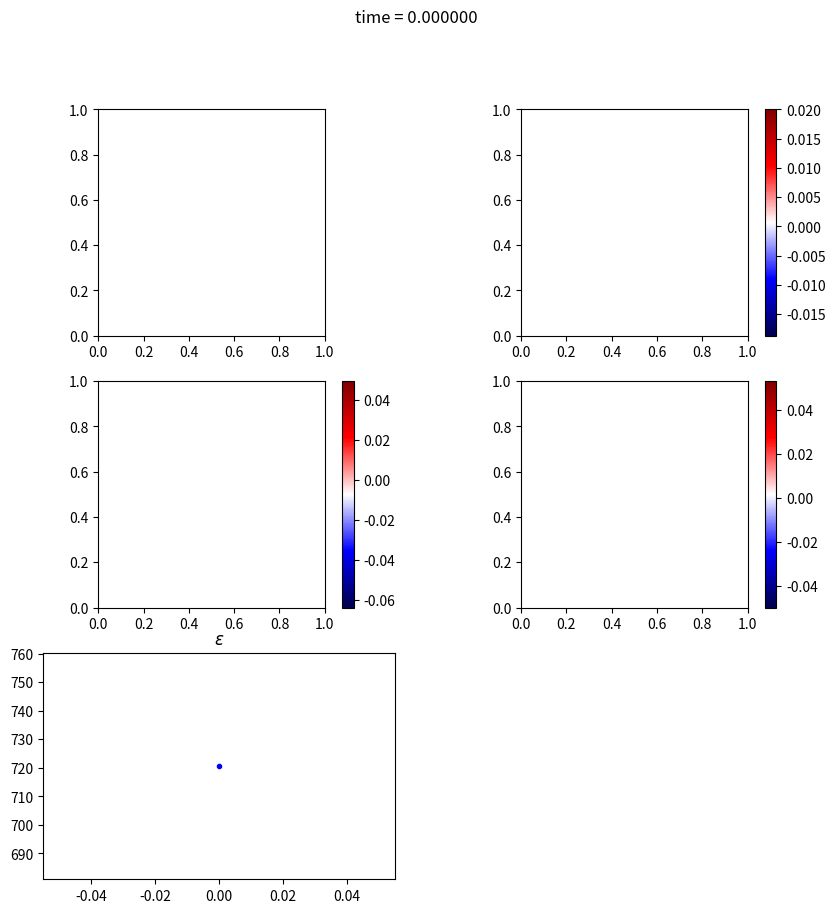

Reproduce this figure in Python. (Note: this script raises an exception after producing the figure.)
import numpy as np
import matplotlib.pyplot as plt
from matplotlib import cm
from matplotlib.ticker import LinearLocator
import time

# Defining global variables to make them work also inside functions
global scale
global L
global N
global alpha
global end_time
global dt
global k_x_half
global k_y_half
global k_squared
global nu

# plotting stuff
fig = plt.figure(2, figsize=(10,10))
ax1 = fig.add_subplot(321) #subplot(nrows, ncols, index)
ax2 = fig.add_subplot(322) #subplot(nrows, ncols, index)
ax3 = fig.add_subplot(323) #subplot(nrows, ncols, index)
ax4 = fig.add_subplot(324) #subplot(nrows, ncols, index)
ax5 = fig.add_subplot(325)


def plotting(omega, psi, ux, uy, epsilon, t):
	ax1.set_title('Omega')
	ax2.set_title('Psi')
	ax3.set_title('u_x')
	ax4.set_title('u_y')
	ax5.set_title('$\epsilon$')
	im1 = ax1.imshow(omega.T, interpolation="nearest", origin="lower", cmap="seismic" )
	cb1 = plt.colorbar(im1,ax=ax1)
	ax1.quiver(x[::10, ::10], y[::10, ::10], ux[::10, ::10].T, uy[::10, ::10].T, scale=0.5) # to plot arrows, the :: is to plot every tot (in this case every 10)
	im2 = ax2.imshow(psi.T, interpolation="nearest", origin="lower", cmap="seismic" )
	cb2 = plt.colorbar(im2,ax=ax2)
	ax2.quiver(x[::20,::20],y[::20,::20],ux[::20,::20].T,uy[::20,::20].T,scale=0.3)
	im3 = ax3.imshow(ux.T, interpolation="nearest", origin="lower", cmap="seismic" )
	cb3 = plt.colorbar(im3,ax=ax3)
	im4 = ax4.imshow(uy.T, interpolation="nearest", origin="lower", cmap="seismic" )
	cb4 = plt.colorbar(im4,ax=ax4)
	im5 = ax5.plot(t,epsilon,'.',color='b')
	plt.suptitle('time = %f ' %t) # overall title
	plt.pause(0.0001)
	ax1.clear()
	ax2.clear()
	ax3.clear()
	ax4.clear()
	cb1.remove()
	cb2.remove()
	cb3.remove()
	cb4.remove()


# Right hand side (using integrating factor so no -nu*k^2*omega_hat term
def rhs(omega_hat):
	u_x_hat = (1j*k_y_half*omega_hat)/k_squared
	u_y_hat = -1j*(k_x_half*omega_hat)/k_squared
	N_hat = -1j * (k_x_half * np.fft.rfft2(np.fft.irfft2(u_x_hat)*np.fft.irfft2(omega_hat))
		+k_y_half*np.fft.rfft2(np.fft.irfft2(u_y_hat)*np.fft.irfft2(omega_hat)))
	return N_hat
def enstrophy(omega): # omega is a 2D array
	omega_bl=np.array(omega)
	omega_bl[1:-1,1:-1]=0 # ???
	return np.sum(omega_bl**2)

# Initializing interactive plot
plt.ion()

# Parameters
scale = 1
L = 2*np.pi/scale # this will translate in the lenght of the box in the inverse fourier
N=2**8
end_time = 1000
dt = 0.1
nu = 0.0001

# Defining real space and Fourier space
xy=np.meshgrid(np.arange(0,N),np.arange(0,N))
x=xy[0]
y=xy[1]
kx = np.hstack([np.arange(0, N // 2), np.arange(-N // 2, 0)])
ky = np.arange(0, N // 2+1)
k = np.meshgrid(kx, ky)
k_x_half = k[0].T
k_y_half = k[1].T

time = 0
index = 0

# Initial conditions
omega = (np.random.rand(N,N)-0.5)*3
omega_hat = np.fft.rfft2(omega)

# defining integrating factor
k_matrix = -nu*(k_x_half**2 + k_y_half**2)
k_squared = k_x_half**2 + k_y_half**2
k_squared[0,0] = 1 # put this to avoid divisions by zero

# Make it go
while time < end_time:
	try: # to make close everything with ctrl+c
		# 2 order Runge Kutta
		if time!=0:
			dt=nu/(L/N*u_max)
		k_matrix = np.exp(k_matrix * dt/2)
		omega_hat_temp = k_matrix * (omega_hat + 0.5*dt *rhs(omega_hat))
		omega_hat = k_matrix*(omega_hat+dt*rhs(omega_hat_temp))
		# Plotting
		if(index%10 == 0):
			omega = np.fft.irfft2(omega_hat)
			epsilon = enstrophy(omega)
			psi = np.fft.irfft2(omega_hat/k_squared)
			u_x = np.fft.irfft2(1j*k_y_half*omega_hat/k_squared)
			u_y = np.fft.irfft2(-1j*k_x_half*omega_hat/k_squared)
			u_max = np.sqrt(np.max(u_x ** 2 + u_y ** 2))
			plotting(omega, psi, u_x, u_y, epsilon, time)
		# updating index and time
		index = index +1
		time=time+dt
	except KeyboardInterrupt:
		plt.close('all')
		break
